Run: headless pygame with SDL's dummy video driver; simulated clock (each Clock.tick advances the game by its frame time, no real sleeping); random seed 0; keys injected as events and as key.get_pressed() state; mouse plan: one left click at the window centre at the start of phase 2, then a move to the lower-right quarter at the start of phase 3.
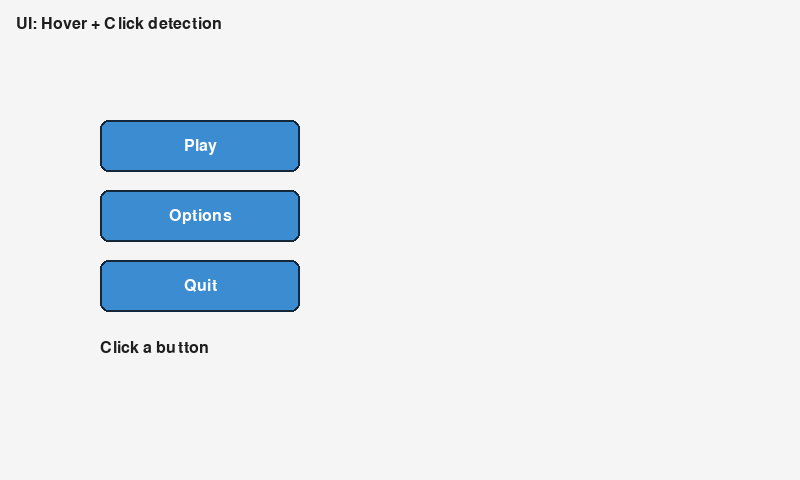
Frame 1 of 4 · flips 1–60 · no input
Frame 2 of 4 · flips 61–180 · clicked the window centre · tapped SPACE, RETURN · held RIGHT (→), D · screen unchanged from frame 1, image omitted
Frame 3 of 4 · flips 181–300 · moved the mouse to the lower-right quarter · held DOWN (↓), S · screen unchanged from frame 2, image omitted
Frame 4 of 4 · flips 301–420 · held LEFT (←), A, UP (↑), W · screen unchanged from frame 3, image omitted

The pygame program that drew these frames:

"""
18-ui_text.py

UI and Text
-----------
Render text with fonts, draw buttons, and handle basic UI interactions.
"""

import sys
import pygame  # type: ignore


class Button:
    def __init__(self, rect: pygame.Rect, text: str, font: pygame.font.Font) -> None:
        self.rect = rect
        self.text = text
        self.font = font
        self.hover = False
        self.pressed = False

    def handle_event(self, event: pygame.event.Event) -> bool:
        if event.type == pygame.MOUSEMOTION:
            self.hover = self.rect.collidepoint(event.pos)
        elif event.type == pygame.MOUSEBUTTONDOWN and event.button == 1:
            if self.rect.collidepoint(event.pos):
                self.pressed = True
        elif event.type == pygame.MOUSEBUTTONUP and event.button == 1:
            was_pressed = self.pressed and self.rect.collidepoint(event.pos)
            self.pressed = False
            return was_pressed
        return False

    def draw(self, screen: pygame.Surface) -> None:
        bg = (80, 170, 240) if self.hover else (60, 140, 210)
        pygame.draw.rect(screen, bg, self.rect, border_radius=8)
        pygame.draw.rect(screen, (20, 40, 60), self.rect, width=2, border_radius=8)
        label = self.font.render(self.text, True, (255, 255, 255))
        screen.blit(label, (self.rect.centerx - label.get_width() // 2, self.rect.centery - label.get_height() // 2))


def main() -> int:
    pygame.init()
    screen = pygame.display.set_mode((800, 480))
    pygame.display.set_caption("Pygame Lesson 18 - UI & Text")
    clock = pygame.time.Clock()
    font = pygame.font.SysFont(None, 24)

    buttons = [
        Button(pygame.Rect(100, 120, 200, 52), "Play", font),
        Button(pygame.Rect(100, 190, 200, 52), "Options", font),
        Button(pygame.Rect(100, 260, 200, 52), "Quit", font),
    ]
    message = "Click a button"

    running = True
    while running:
        for event in pygame.event.get():
            if event.type == pygame.QUIT:
                running = False
            elif event.type == pygame.KEYDOWN and event.key == pygame.K_ESCAPE:
                running = False
            else:
                for b in buttons:
                    if b.handle_event(event):
                        if b.text == "Quit":
                            running = False
                        else:
                            message = f"Pressed: {b.text}"

        screen.fill((245, 245, 245))
        title = font.render("UI: Hover + Click detection", True, (30, 30, 30))
        screen.blit(title, (16, 16))

        for b in buttons:
            b.draw(screen)

        msg = font.render(message, True, (30, 30, 30))
        screen.blit(msg, (100, 340))

        pygame.display.flip()
        clock.tick(60)

    pygame.quit()
    return 0


if __name__ == "__main__":
    sys.exit(main())
